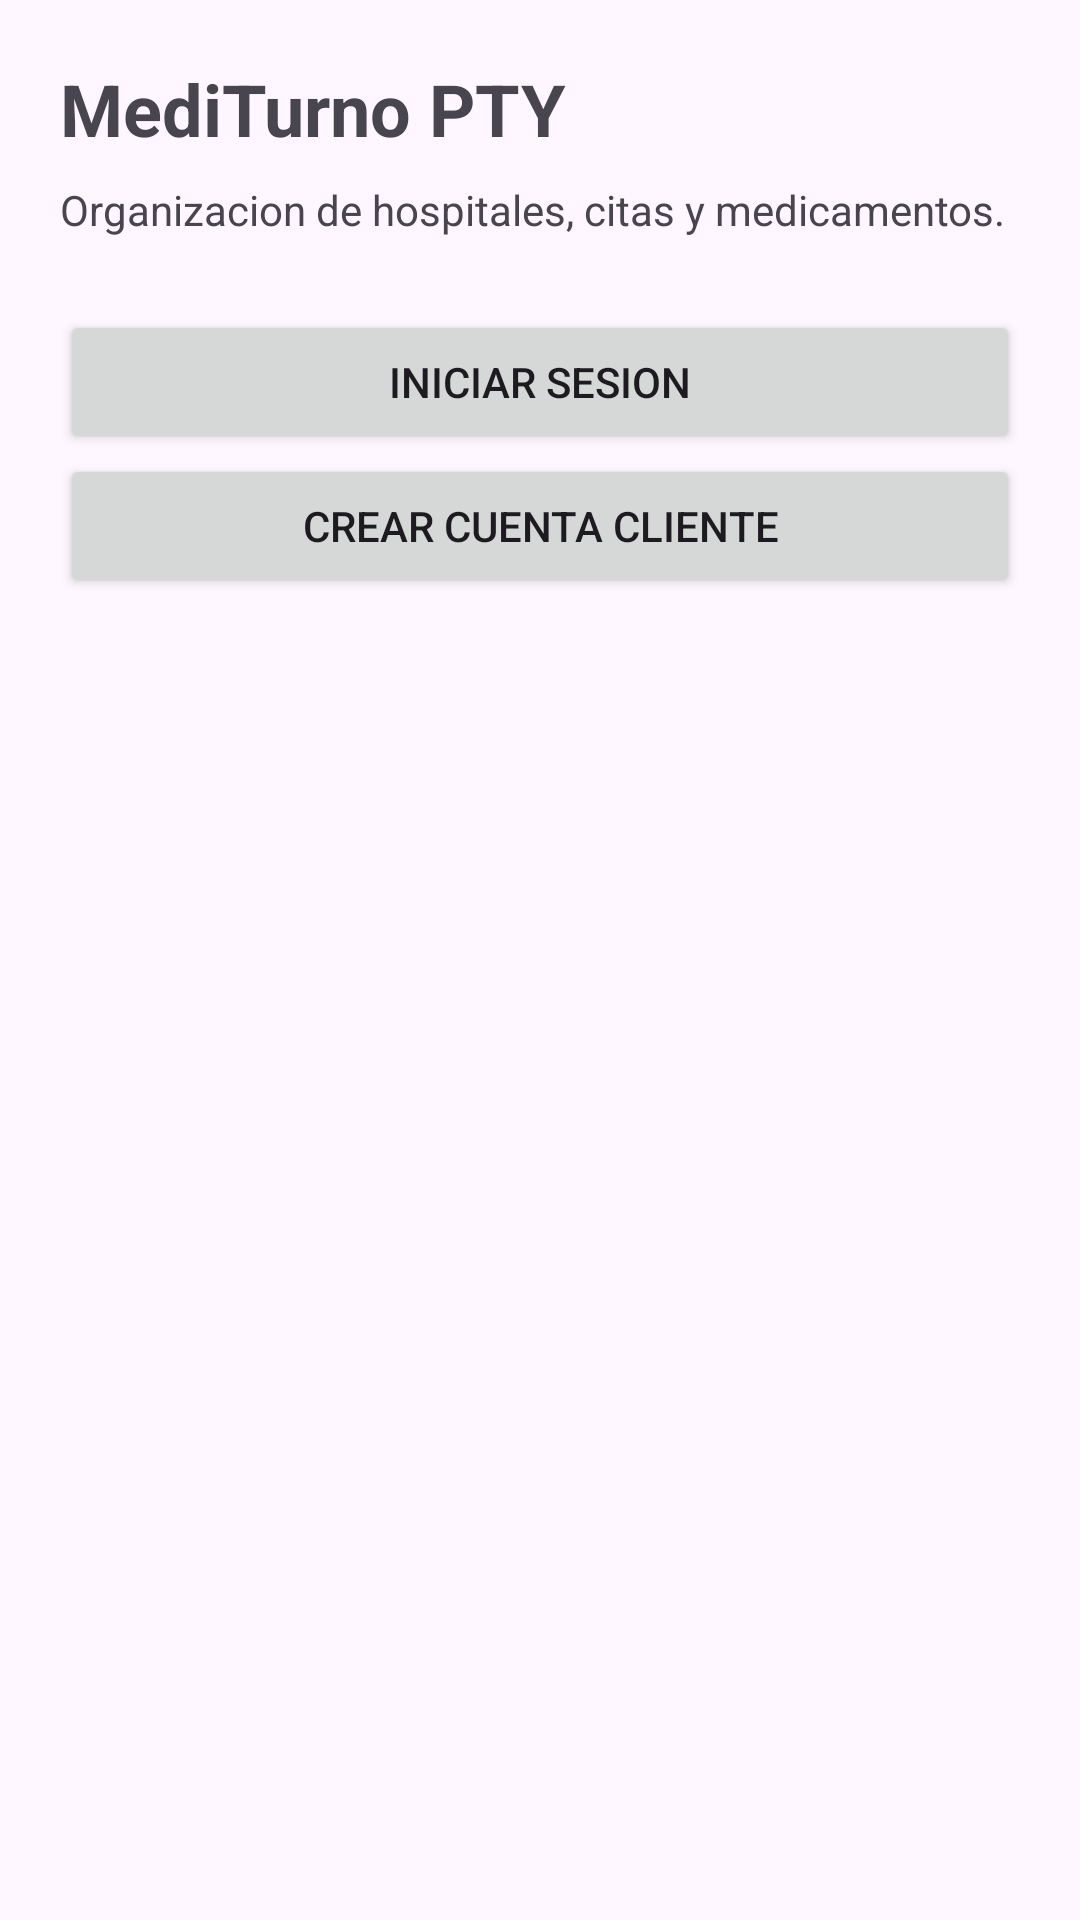

Layout XML and referenced resources for this Android screen:
<!-- AndroidManifest.xml: application theme Theme.MediTurnoPTY -->
<!-- res/layout/activity_bienvenida.xml -->
<?xml version="1.0" encoding="utf-8"?>
<ScrollView xmlns:android="http://schemas.android.com/apk/res/android"
    android:layout_width="match_parent"
    android:layout_height="match_parent">

    <LinearLayout
        android:layout_width="match_parent"
        android:layout_height="wrap_content"
        android:orientation="vertical"
        android:padding="20dp">

        <TextView
            android:layout_width="match_parent"
            android:layout_height="wrap_content"
            android:text="MediTurno PTY"
            android:textSize="24sp"
            android:textStyle="bold" />

        <TextView
            android:layout_width="match_parent"
            android:layout_height="wrap_content"
            android:layout_marginTop="8dp"
            android:text="Organizacion de hospitales, citas y medicamentos." />

        <Button
            android:id="@+id/btnIniciarSesion"
            android:layout_width="match_parent"
            android:layout_height="wrap_content"
            android:layout_marginTop="24dp"
            android:text="Iniciar sesion" />

        <Button
            android:id="@+id/btnRegistroCliente"
            android:layout_width="match_parent"
            android:layout_height="wrap_content"
            android:text="Crear cuenta cliente" />
    </LinearLayout>
</ScrollView>
<!-- resources referenced by this layout -->
<resources>
  <style name="Theme.MediTurnoPTY" parent="Base.Theme.MediTurnoPTY" />
  <style name="Base.Theme.MediTurnoPTY" parent="Theme.Material3.DayNight.NoActionBar">
          
          
      </style>
</resources>
